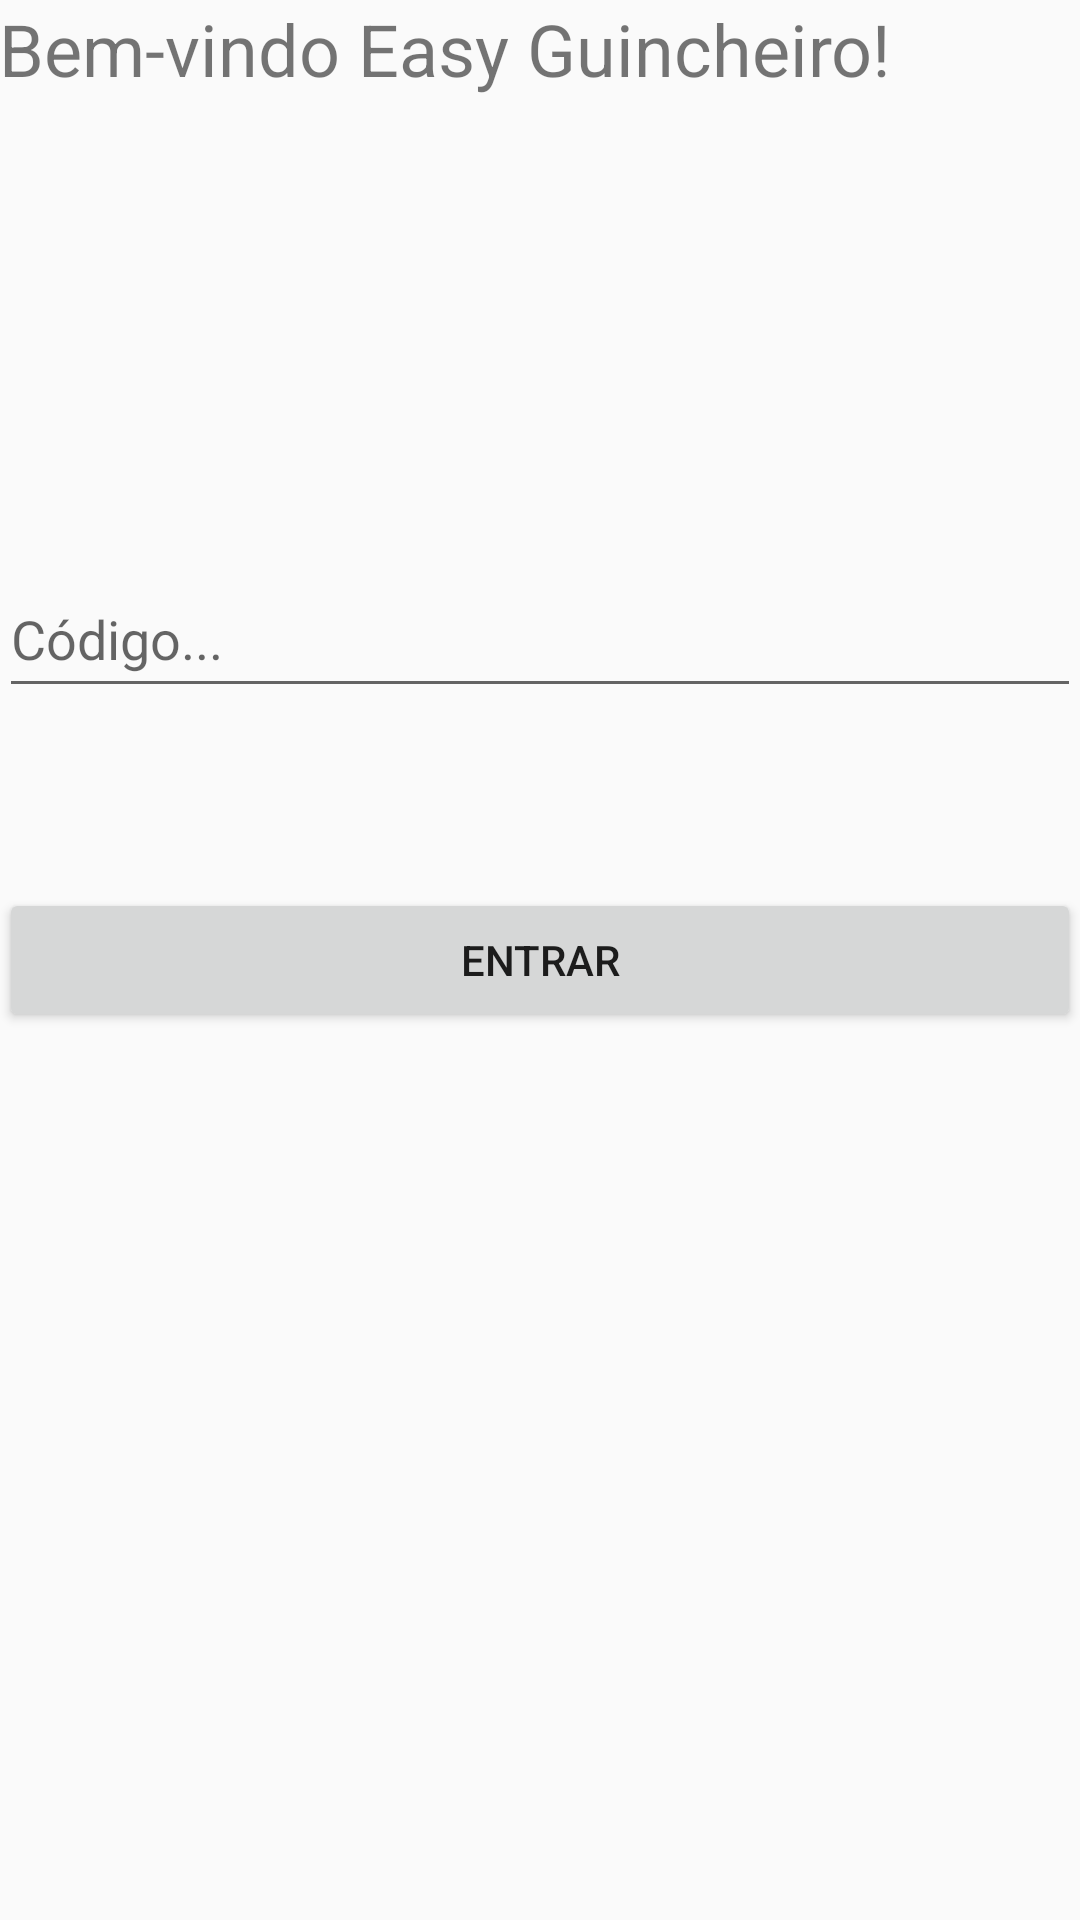

Reconstruct the res/layout file that produces this screen, plus the resources it refers to.
<!-- AndroidManifest.xml: application theme AppTheme -->
<!-- res/layout/login_codigo.xml -->
<RelativeLayout xmlns:android="http://schemas.android.com/apk/res/android"
    xmlns:tools="http://schemas.android.com/tools" android:layout_width="match_parent"
    android:layout_height="match_parent" android:paddingLeft="@dimen/activity_horizontal_margin"
    android:paddingRight="@dimen/activity_horizontal_margin"
    android:paddingTop="@dimen/activity_vertical_margin"
    android:paddingBottom="@dimen/activity_vertical_margin" tools:context=".MainActivity"
    android:id="@+id/id">

    <EditText

        android:layout_width="wrap_content"
        android:layout_height="wrap_content"
        android:inputType="textEmailAddress"
        android:ems="10"
        android:id="@+id/codigoText"
        android:hint="Código..."
        android:elegantTextHeight="true"
        android:enabled="true"
        android:autoLink="email"
        android:singleLine="true"
        android:layout_above="@+id/entrar_codigo"
        android:layout_alignParentLeft="true"
        android:layout_alignParentStart="true"
        android:layout_alignParentRight="true"
        android:layout_alignParentEnd="true" />

    <Button
        android:layout_width="wrap_content"
        android:layout_height="wrap_content"
        android:text="Entrar"
        android:id="@+id/entrar_codigo"
        android:layout_marginTop="60dp"
        android:onClick="onClick"
        android:layout_centerVertical="true"
        android:layout_alignLeft="@+id/codigoText"
        android:layout_alignStart="@+id/codigoText"
        android:layout_alignRight="@+id/codigoText"
        android:layout_alignEnd="@+id/codigoText" />

    <TextView
        android:layout_width="wrap_content"
        android:layout_height="wrap_content"
        android:text="Bem-vindo Easy Guincheiro!"
        android:id="@+id/welcome"
        android:layout_alignParentTop="true"
        android:layout_alignParentLeft="true"
        android:layout_alignParentStart="true"
        android:textSize="@dimen/abc_dialog_padding_material" />

</RelativeLayout>
<!-- resources referenced by this layout -->
<resources>
  <style name="AppTheme" parent="Theme.AppCompat.Light.DarkActionBar">
          
      </style>
</resources>
